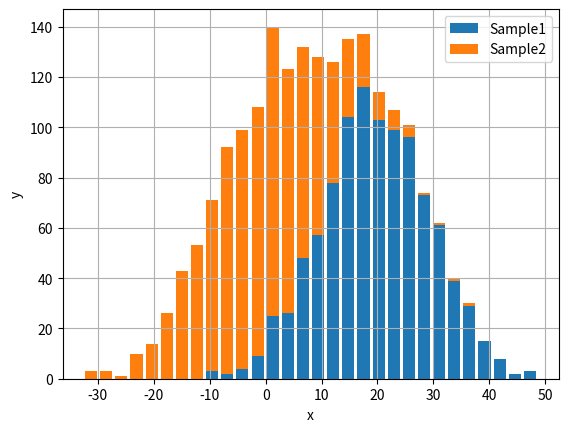

Here is the Python script that generated this plot:
import matplotlib.pyplot as plt
import numpy as np

fig = plt.figure()
ax = fig.add_subplot(1,1,1)

np.random.seed(7)
x = np.random.normal(loc=20,scale=10,size=1000)
y = np.random.normal(loc=0,scale=10,size=1000)

h = ax.hist([x,y],bins=30,label=['Sample1','Sample2'],rwidth=0.8,histtype='barstacked')

ax.legend()
ax.grid()
ax.set_xlabel('x')
ax.set_ylabel('y')

plt.show()